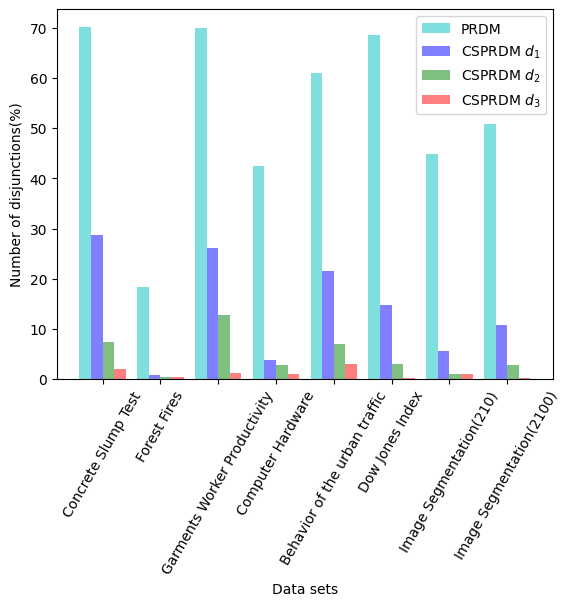

Source code (Python):
from matplotlib import pyplot as plt
from pylab import *                #支持中文
mpl.rcParams['font.sans-serif'] = ['SimHei']


def draw(x,y):
    # x = range(len(names))
    plt.plot(x, y, marker='o',color = 'b', mec='b', mfc='b',label='all classes')
    # plt.plot(x, y1, marker='*', color = 'r',ms=10,  label=u'y=x^3曲线图')
    plt.legend()  # 让图例生效
    # plt.xticks(x, names)   #轴刻度间隔   显示标签   标签字体倾斜度和颜色等外观属性
    plt.margins(0)  #据边缘的距离
    plt.subplots_adjust(bottom=0.2)
    plt.xlabel("Size of universe") #X轴标签
    plt.ylabel("Time consumption(s)") #Y轴标签
    # plt.title("A simple plot") #标题
    plt.show()

def draw_Compare(x,y,y1):
    plt.plot(x, y, marker='o',color = 'b', mec='b', mfc='b',label='all classes')
    plt.plot(x, y1, marker='*', color = 'r',ms=10,  label='single class')
    plt.legend()  # 让图例生效
    # plt.xticks(x, names)   #轴刻度间隔   显示标签   标签字体倾斜度和颜色等外观属性
    plt.margins(0)  #据边缘的距离
    plt.subplots_adjust(bottom=0.2)
    plt.xlabel("Size of universe") #X轴标签
    plt.ylabel("Time consumption(s)") #Y轴标签
    # plt.title("A simple plot") #标题
    plt.show()

def draw_three(x,y,y1,y2):
    plt.rcParams['font.sans-serif'] = 'times new roman'  # 设置全局字体，会被局部字体顶替
    plt.plot(x, y, marker='^', color='c', ms=10, label='PRDM')
    plt.plot(x, y1, marker='o', color='r', label='CSPRDM d1')
    plt.plot(x, y2, marker='*', color='b', ms=10, label='CSPRDM d2')
    plt.legend()  # 让图例生效
    # plt.xticks(x, names)   #轴刻度间隔   显示标签   标签字体倾斜度和颜色等外观属性
    plt.margins(0)  #据边缘的距离
    plt.subplots_adjust(bottom=0.2)
    plt.xlabel("Size of universe") #X轴标签
    plt.ylabel("Time consumption(s)") #Y轴标签
    # plt.title("A simple plot") #标题
    plt.show()


def draw_four_universe(x,y,y1,y2,y3):

    plt.rcParams['font.sans-serif'] = 'times new roman'  # 设置全局字体，会被局部字体顶替
    plt.plot(x, y3, marker='^', color='c', ms=10, label='PRDM')
    plt.plot(x, y, marker='o',color = 'r',label='CSPRDM $d_1$')
    plt.plot(x, y1, marker='*', color = 'b',ms=10,  label='CSPRDM $d_2$')
    plt.plot(x, y2, marker='v', color='g', ms=10, label='CSPRDM $d_3$')

    plt.legend()  # 让图例生效
    # plt.xticks(x, names)   #轴刻度间隔   显示标签   标签字体倾斜度和颜色等外观属性
    plt.margins(0)  #据边缘的距离
    plt.subplots_adjust(bottom=0.2)
    plt.xlabel("Size of universe") #X轴标签
    plt.ylabel("Time consumption(s)") #Y轴标签
    # plt.title("A simple plot") #标题
    plt.show()

def draw_four_attribute(x,y,y1,y2,y3):

    plt.rcParams['font.sans-serif'] = 'times new roman'  # 设置全局字体，会被局部字体顶替
    plt.plot(x, y3, marker='^', color='c', ms=10, label='PRDM')
    plt.plot(x, y, marker='o', color='r', label='CSPRDM $d_1$')
    plt.plot(x, y1, marker='*', color='b', ms=10, label='CSPRDM $d_2$')
    plt.plot(x, y2, marker='v', color='g', ms=10, label='CSPRDM $d_3$')

    plt.legend()  # 让图例生效
    # plt.xticks(x, names)   #轴刻度间隔   显示标签   标签字体倾斜度和颜色等外观属性
    plt.margins(0)  #据边缘的距离
    plt.subplots_adjust(bottom=0.2)
    plt.xlabel("Size of attribute") #X轴标签
    plt.ylabel("Time consumption(s)") #Y轴标签
    # plt.title("A simple plot") #标题
    plt.show()

# def Histogram(tick_label,y,y1,y2,y3):   #并列柱状图
#     x =  np.arange(len(tick_label))
#     bar_width = 0.2
#     plt.bar(x, y, bar_width, align="center", color="c", label="all classes(K=4)", alpha=0.5)
#     x = x + bar_width
#     plt.bar(x, y1, bar_width, color="b", align="center", label="single class(K=4)", alpha=0.5)
#     x = x + bar_width
#     plt.bar(x , y2, bar_width, color="g", align="center", label="single class(K=8)", alpha=0.5)
#     x = x + bar_width
#     plt.bar(x, y3, bar_width, color="r", align="center", label="single class(K=16)", alpha=0.5)
#     plt.xlabel("Size of universe")
#     plt.ylabel("差别项个数")
#     plt.xticks(x + bar_width / 4, tick_label)
#     plt.legend()
#     plt.show()

def Histogram():  # 并列柱状图
    plt.rcParams['font.sans-serif'] = 'times new roman'  # 设置全局字体，会被局部字体顶替
    y = [70.2, 18.3, 70.0, 42.4, 60.94, 68.54, 44.9, 50.8]
    y1 = [28.8, 0.7, 26.2, 3.7, 21.47, 14.71, 5.5, 10.7]
    y2 = [7.4, 0.3, 12.8, 2.8, 6.91, 2.89, 0.9, 2.7]
    y3 = [1.9, 0.3, 1.1, 0.9, 2.89, 0.26, 0.9, 0.09]
    tick_label = ["Concrete Slump Test", "Forest Fires", "Garments Worker Productivity", "Computer Hardware",
                  "Behavior of the urban traffic", "Dow Jones Index", "Image Segmentation(210)",
                  "Image Segmentation(2100)"]
    x = np.arange(len(tick_label))  # 横坐标范围
    total_width, n = 0.8, 4  # 柱状图总宽度，有几组数据
    width = total_width / n  # 单个柱状图的宽度
    x1 = x - width * 1.5  # 第一组数据柱状图横坐标起始位置
    x2 = x1 + width  # 第二组数据柱状图横坐标起始位置
    x3 = x2 + width
    x4 = x3 + width

    plt.bar(x1, y, width=width, color="c", label="PRDM", alpha=0.5)
    plt.bar(x2, y1, width=width, color="b", align="center", label="CSPRDM $d_1$", alpha=0.5)
    plt.bar(x3, y2, width=width, color="g", align="center", label="CSPRDM $d_2$", alpha=0.5)
    plt.bar(x4, y3, width=width, color="r", align="center", label="CSPRDM $d_3$", alpha=0.5)
    plt.xlabel("Data sets")
    plt.ylabel("Number of disjunctions(%)")
    plt.xticks(x, tick_label, rotation=60)
    plt.legend()
    plt.show()

if __name__ == '__main__':
    Histogram()
